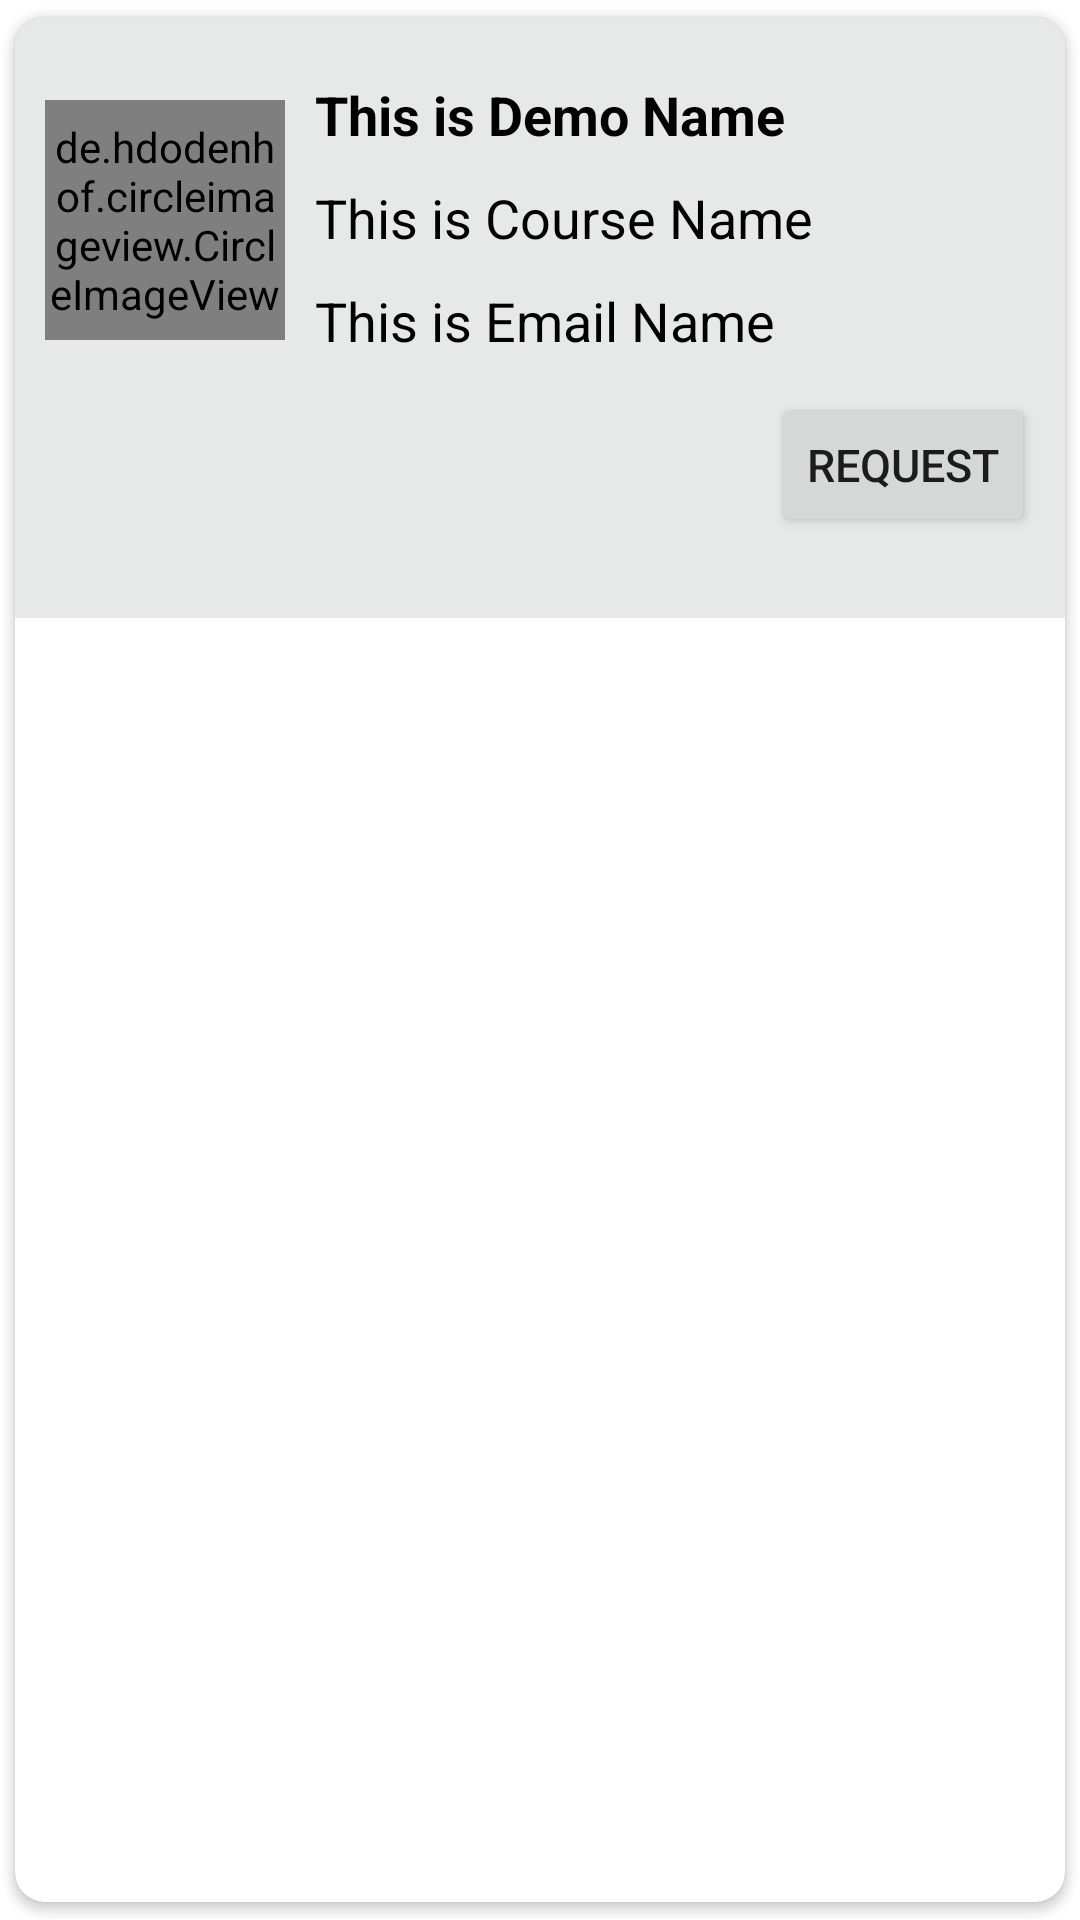

Layout XML and referenced resources for this Android screen:
<!-- AndroidManifest.xml: application theme Theme.Atheneum -->
<!-- res/layout/singlerow3.xml -->
<?xml version="1.0" encoding="UTF-8"?>
<androidx.cardview.widget.CardView
    app:cardUseCompatPadding="true"
    app:cardCornerRadius="10dp"
    android:layout_height="wrap_content"
    android:layout_width="match_parent" xmlns:tools="http://schemas.android.com/tools"
    xmlns:app="http://schemas.android.com/apk/res-auto"
    xmlns:android="http://schemas.android.com/apk/res/android">


    <LinearLayout
        android:layout_width="match_parent"
        android:layout_height="200dp"
        android:background="#E7E9E9"
        android:orientation="vertical"
        android:padding="10dp">


        <LinearLayout
            android:layout_width="match_parent"
            android:layout_height="115dp"
            android:orientation="horizontal">

            <de.hdodenhof.circleimageview.CircleImageView
                android:id="@+id/img1"
                android:layout_width="80dp"
                android:layout_height="80dp"
                android:layout_gravity="center_vertical"
                android:src="@mipmap/ic_launcher"
                app:civ_border_color="#FF000000"
                app:civ_border_width="2dp" />


            <androidx.appcompat.widget.LinearLayoutCompat
                android:layout_width="302dp"
                android:layout_height="180dp"
                android:orientation="vertical">

                <TextView
                    android:id="@+id/bname"
                    android:layout_width="match_parent"
                    android:layout_height="wrap_content"
                    android:layout_marginLeft="10dp"
                    android:layout_marginTop="10dp"
                    android:text="This is Demo Name"
                    android:textColor="#000"
                    android:textSize="18sp"
                    android:textStyle="bold" />

                <TextView
                    android:id="@+id/auth"
                    android:layout_width="match_parent"
                    android:layout_height="wrap_content"
                    android:layout_marginLeft="10dp"
                    android:layout_marginTop="10dp"
                    android:text="This is Course Name"
                    android:textColor="#000"
                    android:textSize="18sp" />

                <TextView
                    android:id="@+id/qun"
                    android:layout_width="match_parent"
                    android:layout_height="wrap_content"
                    android:layout_marginLeft="10dp"
                    android:layout_marginTop="10dp"
                    android:text="This is Email Name"
                    android:textColor="#000"
                    android:textSize="18sp" />

            </androidx.appcompat.widget.LinearLayoutCompat>

        </LinearLayout>


        <Button
            android:id="@+id/issue"
            android:layout_width="wrap_content"
            android:layout_height="wrap_content"
            android:layout_gravity="end"


            android:text="Request"
            android:textSize="15dp" />

    </LinearLayout>



    


    


    


    


    


    


    


    


    


    


    


    


    


    


    


    


    


    


    


    


    


    


    


    


    


    


    


    


    


    


    


    


    


    


    


    


    


    


    


    


</androidx.cardview.widget.CardView>
<!-- resources referenced by this layout -->
<resources>
  <style name="Theme.Atheneum" parent="Theme.MaterialComponents.DayNight.DarkActionBar">
          
          <item name="colorPrimary">@color/purple_500</item>
          <item name="colorPrimaryVariant">@color/purple_700</item>
          <item name="colorOnPrimary">@color/white</item>
          
          <item name="colorSecondary">@color/teal_200</item>
          <item name="colorSecondaryVariant">@color/teal_700</item>
          <item name="colorOnSecondary">@color/black</item>
          
          <item name="android:statusBarColor" tools:targetApi="l">?attr/colorPrimaryVariant</item>
          
      </style>
  <!-- not gathered from this repository: default colours our renderer supplied (Android Studio template values) -->
  <color name="purple_500">#FF6200EE</color>
  <color name="purple_700">#FF3700B3</color>
  <color name="teal_200">#FF03DAC5</color>
  <color name="teal_700">#FF018786</color>
  <color name="black">#FF000000</color>
  <color name="white">#FFFFFFFF</color>
</resources>
